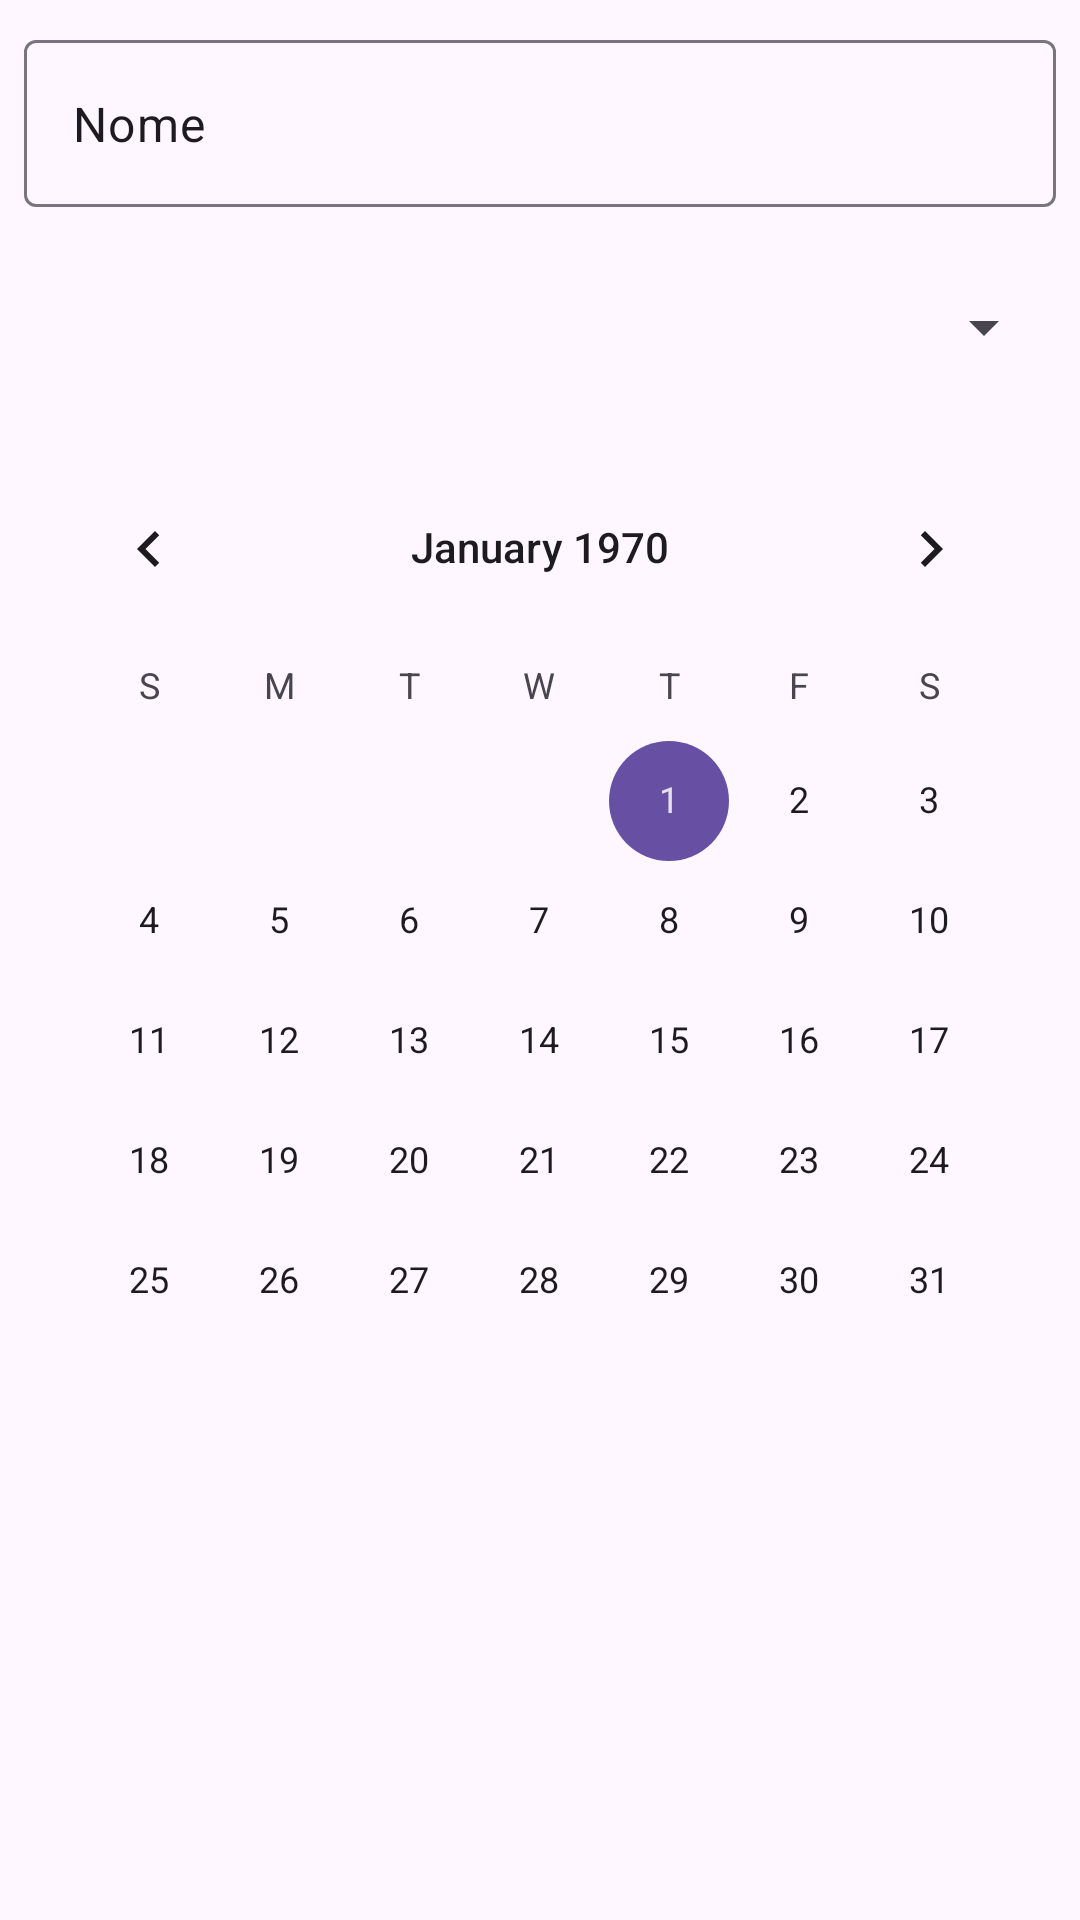

Reconstruct the res/layout file that produces this screen, plus the resources it refers to.
<!-- AndroidManifest.xml: application theme Theme.Tarefas_Gestor -->
<!-- res/layout/fragment_editar_tarefa.xml -->
<?xml version="1.0" encoding="utf-8"?>
<LinearLayout xmlns:android="http://schemas.android.com/apk/res/android"
    xmlns:app="http://schemas.android.com/apk/res-auto"
    xmlns:tools="http://schemas.android.com/tools"
    android:layout_width="match_parent"
    android:layout_height="match_parent"
    android:orientation="vertical">

    <com.google.android.material.textfield.TextInputLayout
        android:layout_width="match_parent"
        android:layout_height="wrap_content"
        android:layout_margin="8dp"
        android:layout_marginEnd="2dp">

        <com.google.android.material.textfield.TextInputEditText
            android:id="@+id/textviewNome"
            android:layout_width="match_parent"
            android:layout_height="wrap_content"
            android:layout_marginTop="18dp"
            android:text="@string/nome" />

        <Spinner
            android:id="@+id/spinnerCategorias"
            android:layout_width="match_parent"
            android:layout_height="wrap_content"
            android:layout_marginTop="16dp"
            android:minHeight="48dp" />

        <CalendarView
            android:id="@+id/calendarView"
            android:layout_width="match_parent"
            android:layout_height="wrap_content"
            android:layout_marginTop="16dp"
            android:layout_weight="0" />

    </com.google.android.material.textfield.TextInputLayout>

</LinearLayout>
<!-- resources referenced by this layout -->
<resources>
  <string name="nome">Nome</string>
  <style name="Theme.Tarefas_Gestor" parent="Base.Theme.Tarefas_Gestor" />
  <style name="Base.Theme.Tarefas_Gestor" parent="Theme.Material3.DayNight.NoActionBar">
          
          
      </style>
</resources>
